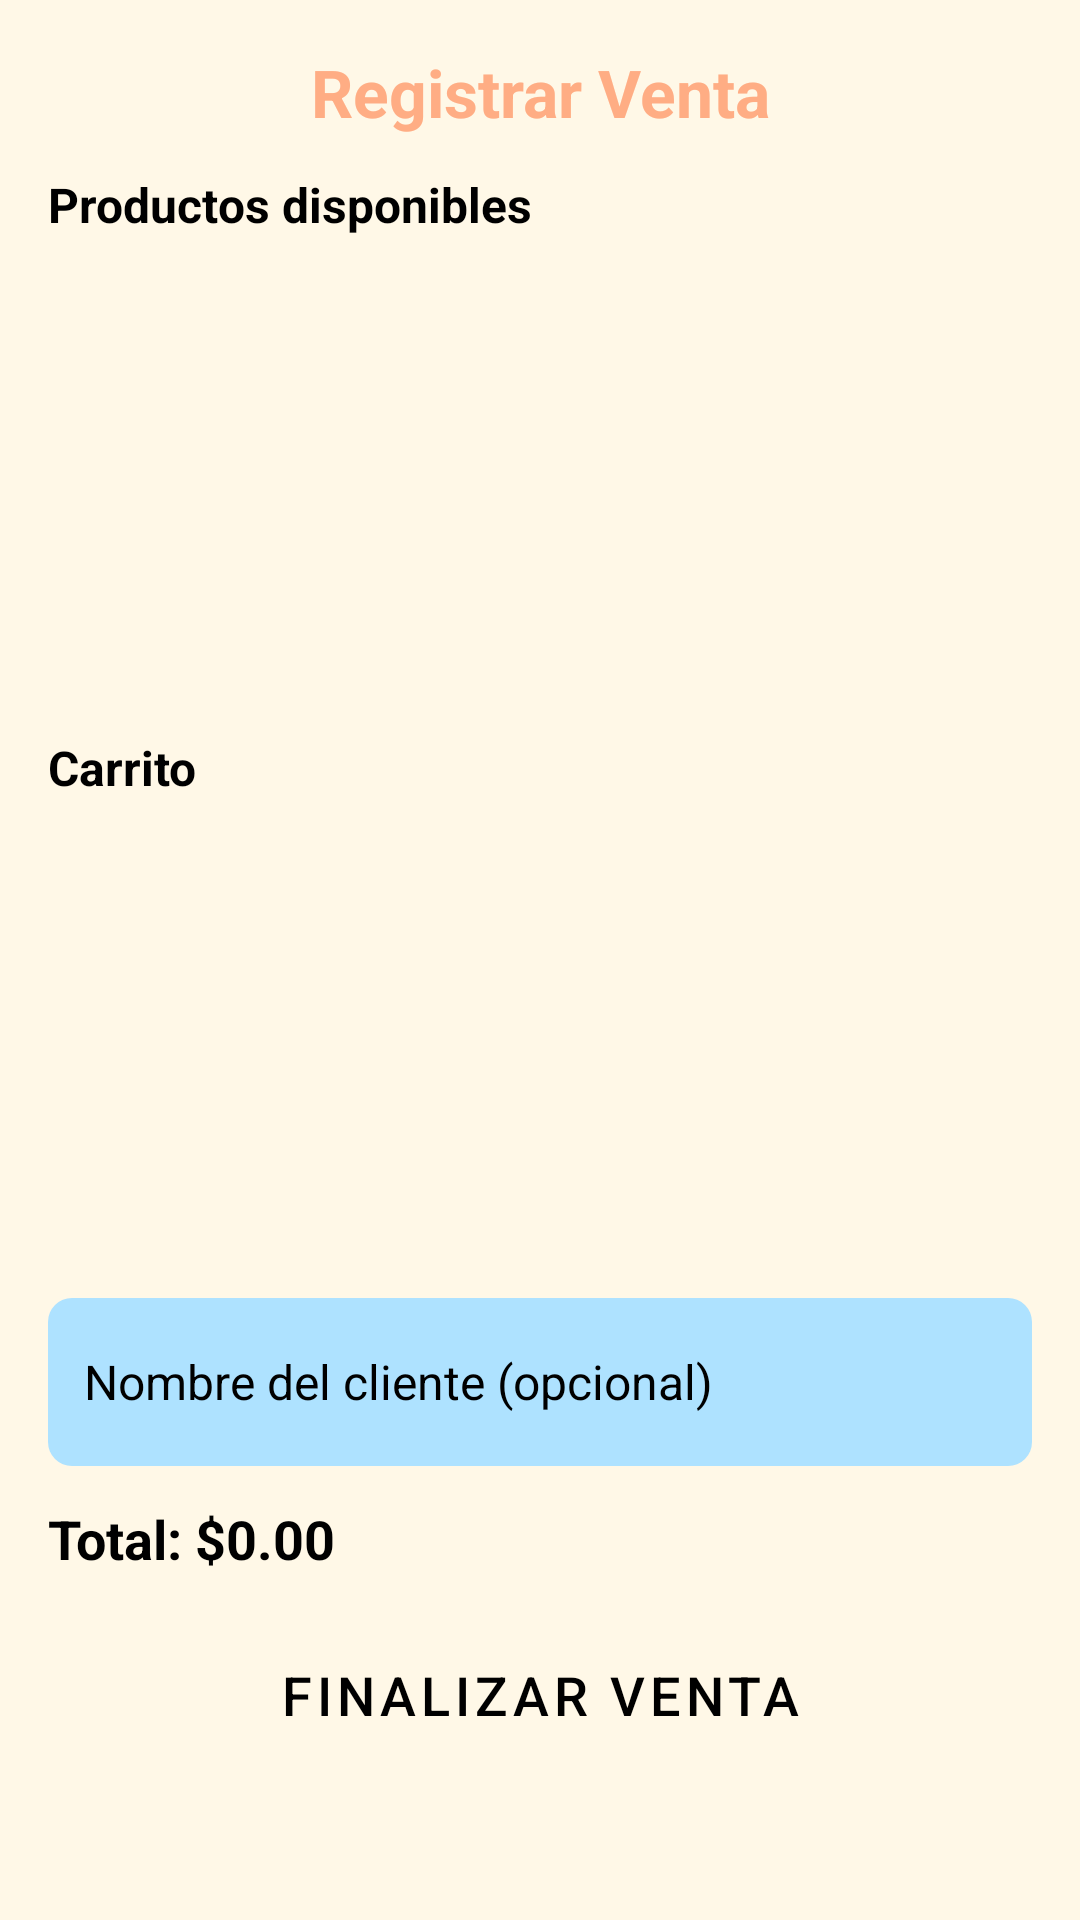

Write the Android layout XML for this screen, with the resource values it uses.
<!-- AndroidManifest.xml: application theme Theme.MercAppV2 -->
<!-- res/layout/fragment_ventas.xml -->
<?xml version="1.0" encoding="utf-8"?>
<androidx.constraintlayout.widget.ConstraintLayout
    xmlns:android="http://schemas.android.com/apk/res/android"
    xmlns:app="http://schemas.android.com/apk/res-auto"
    xmlns:tools="http://schemas.android.com/tools"
    android:id="@+id/main"
    android:layout_width="match_parent"
    android:layout_height="match_parent"
    android:background="@color/blanco_hueso"
    tools:context=".ui.ventas.VentasFragment">

    <ScrollView
        android:layout_width="0dp"
        android:layout_height="0dp"
        app:layout_constraintTop_toTopOf="parent"
        app:layout_constraintBottom_toBottomOf="parent"
        app:layout_constraintStart_toStartOf="parent"
        app:layout_constraintEnd_toEndOf="parent">

        <LinearLayout
            android:id="@+id/contenedorVentas"
            android:layout_width="match_parent"
            android:layout_height="wrap_content"
            android:orientation="vertical"
            android:padding="16dp">

            
            <TextView
                android:id="@+id/tvTituloVentas"
                android:layout_width="match_parent"
                android:layout_height="wrap_content"
                android:text="Registrar Venta"
                android:gravity="center"
                android:textColor="@color/naranja_suave"
                android:textSize="22sp"
                android:textStyle="bold"
                android:paddingBottom="12dp" />

            
            <TextView
                android:layout_width="match_parent"
                android:layout_height="wrap_content"
                android:text="Productos disponibles"
                android:textStyle="bold"
                android:textColor="@color/black"
                android:paddingBottom="4dp" />

            <androidx.recyclerview.widget.RecyclerView
                android:id="@+id/recyclerProductos"
                android:layout_width="match_parent"
                android:layout_height="150dp"
                android:backgroundTint="@color/azul_pastel" />

            
            <TextView
                android:layout_width="match_parent"
                android:layout_height="wrap_content"
                android:text="Carrito"
                android:textStyle="bold"
                android:textColor="@color/black"
                android:layout_marginTop="12dp"
                android:paddingBottom="4dp" />

            <androidx.recyclerview.widget.RecyclerView
                android:id="@+id/recyclerCarrito"
                android:layout_width="match_parent"
                android:layout_height="150dp"
                android:backgroundTint="@color/azul_pastel" />

            
            <EditText
                android:id="@+id/etNombreCliente"
                android:layout_width="match_parent"
                android:layout_height="56dp"
                android:layout_marginTop="12dp"
                android:background="@drawable/edittext_fondo_azul"
                android:hint="Nombre del cliente (opcional)"
                android:padding="12dp"
                android:textColor="@color/black"
                android:textColorHint="@color/black"
                android:textSize="16sp" />

            
            <TextView
                android:id="@+id/tvTotal"
                android:layout_width="match_parent"
                android:layout_height="wrap_content"
                android:text="Total: $0.00"
                android:textSize="18sp"
                android:textColor="@color/black"
                android:textStyle="bold"
                android:layout_marginTop="12dp" />

            
            <Button
                android:id="@+id/btnFinalizarVenta"
                android:layout_width="match_parent"
                android:layout_height="wrap_content"
                android:text="Finalizar venta"
                android:textColor="@color/black"
                android:layout_marginTop="16dp"
                android:backgroundTint="@color/verde_manzana" />

        </LinearLayout>
    </ScrollView>
</androidx.constraintlayout.widget.ConstraintLayout>
<!-- resources referenced by this layout -->
<resources>
  <color name="azul_pastel">#AEE2FF</color>
  <color name="black">#FF000000</color>
  <color name="blanco_hueso">#FFF8E7</color>
  <color name="naranja_suave">#FFAD84</color>
  <color name="verde_manzana">#B5E48C</color>
  <!-- drawable edittext_fondo_azul (drawable) -->
  <?xml version="1.0" encoding="utf-8"?>
  <shape xmlns:android="http://schemas.android.com/apk/res/android"
      android:shape="rectangle">
  
      <solid android:color="@color/azul_pastel" /> 
      <corners android:radius="8dp" /> 
  </shape>
  <style name="Theme.MercAppV2" parent="Theme.MaterialComponents.DayNight.NoActionBar">
          
          <item name="colorPrimary">@color/verde_manzana</item>
          <item name="colorPrimaryVariant">@color/naranja_suave</item>
          <item name="colorOnPrimary">@color/black</item>
  
          <item name="colorSecondary">@color/amarillo_platano</item>
          <item name="colorSecondaryVariant">@color/naranja_suave</item>
          <item name="colorOnSecondary">@color/black</item>
  
          
          <item name="android:statusBarColor">?attr/colorPrimaryVariant</item>
  
          
          <item name="android:buttonStyle">@style/EstiloGlobal.Boton</item>
          <item name="android:textViewStyle">@style/EstiloGlobal.Texto</item>
          <item name="android:editTextStyle">@style/EstiloGlobal.EditText</item>
  
          
          <item name="textInputStyle">@style/Widget.MaterialComponents.TextInputLayout.OutlinedBox</item>
      </style>
  <color name="amarillo_platano">#FFD972</color>
  <style name="EstiloGlobal.Boton" parent="Widget.MaterialComponents.Button">
          <item name="android:textSize">18sp</item>
          <item name="android:textColor">@color/black</item>
          <item name="backgroundTint">@color/verde_manzana</item>
      </style>
  <style name="EstiloGlobal.Texto" parent="android:Widget.TextView">
          <item name="android:textSize">16sp</item>
          <item name="android:textColor">@color/black</item>
      </style>
  <style name="EstiloGlobal.EditText" parent="android:Widget.EditText">
          <item name="android:textSize">16sp</item>
          <item name="android:textColor">@color/black</item>
          <item name="android:background">@color/azul_pastel</item>
      </style>
</resources>
